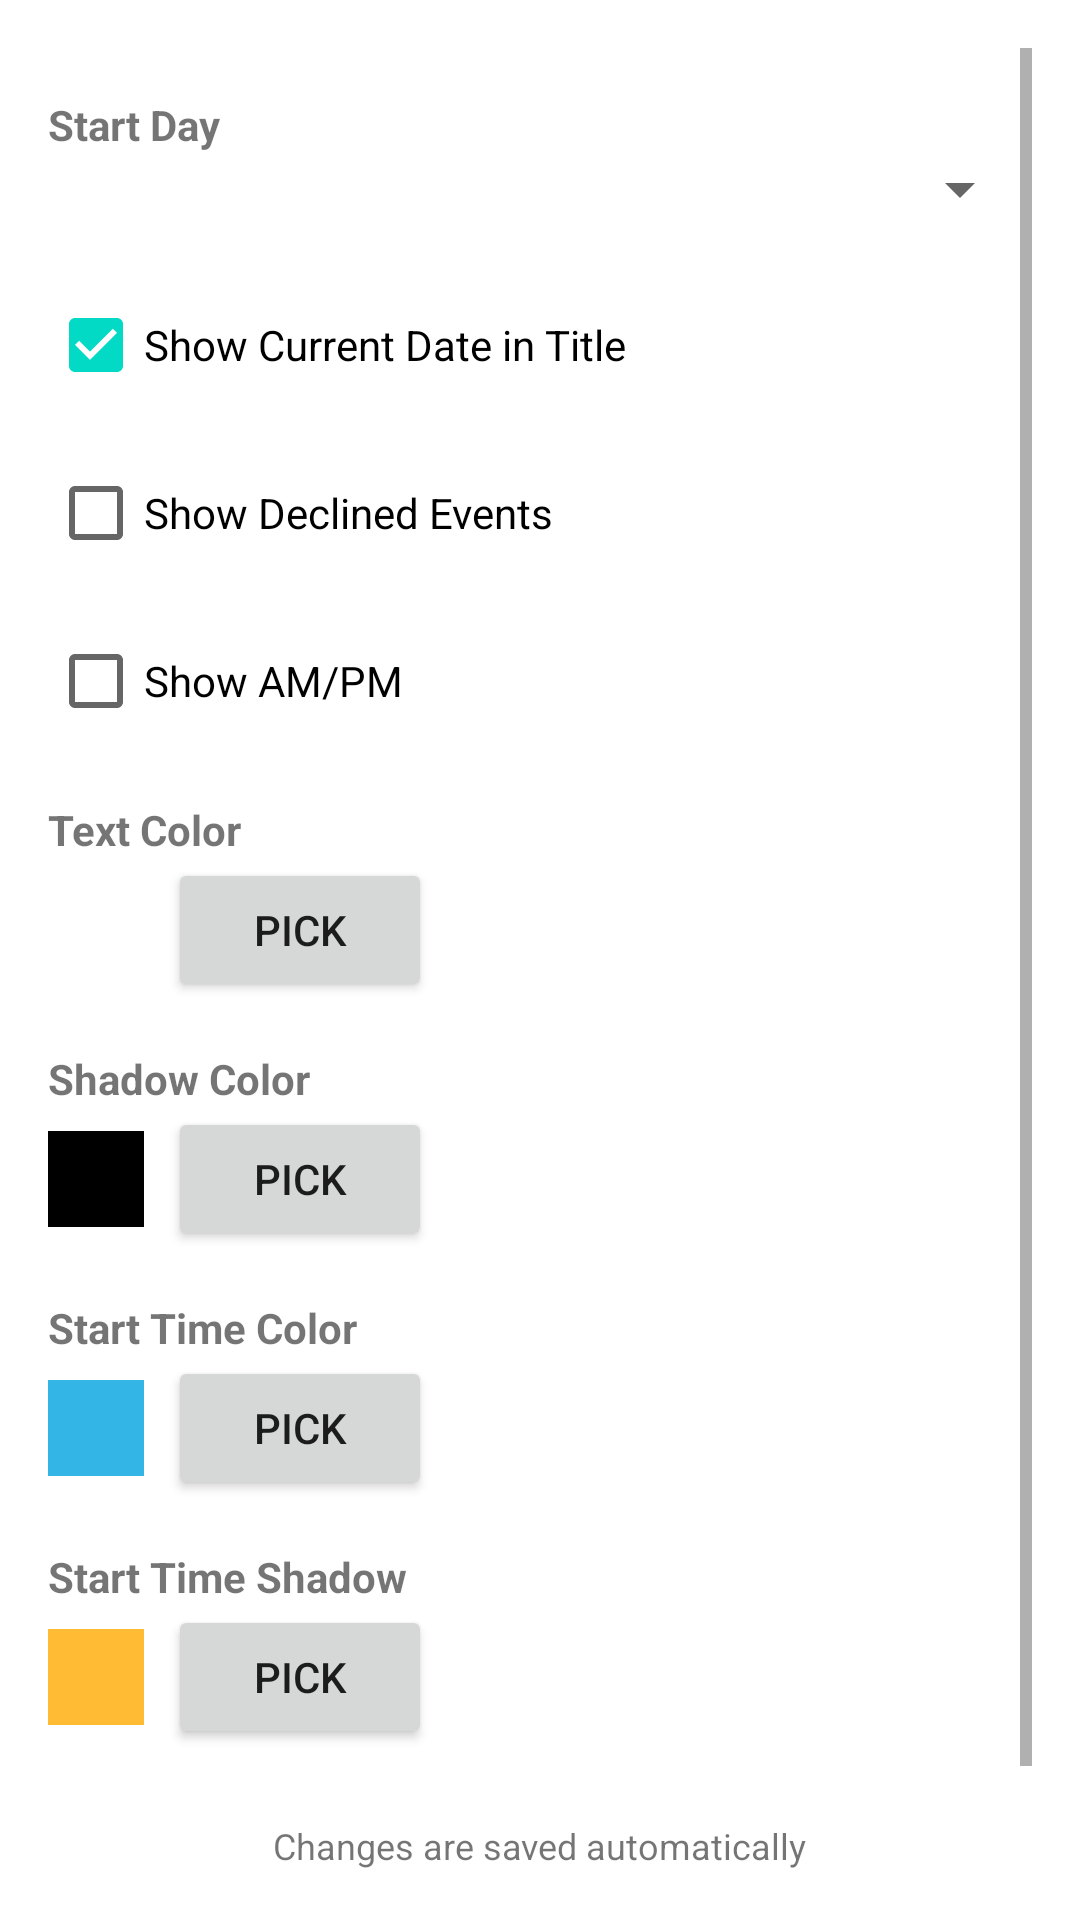

The Android layout XML behind this screen, and the referenced resources:
<!-- AndroidManifest.xml: application theme Theme.CalDateWidget -->
<!-- res/layout/activity_weekly_config.xml -->
<?xml version="1.0" encoding="utf-8"?>
<ScrollView xmlns:android="http://schemas.android.com/apk/res/android"
    xmlns:app="http://schemas.android.com/apk/res-auto"
    android:layout_width="match_parent"
    android:layout_height="match_parent"
    android:padding="16dp">

    <LinearLayout
        android:layout_width="match_parent"
        android:layout_height="wrap_content"
        android:orientation="vertical">

        <com.google.android.material.button.MaterialButton
            android:id="@+id/btn_grant_permission"
            android:layout_width="match_parent"
            android:layout_height="wrap_content"
            android:text="Grant Calendar Permission"
            android:visibility="gone"
            android:layout_marginTop="8dp"
            android:layout_marginBottom="8dp"
            style="@style/Widget.MaterialComponents.Button"
            app:cornerRadius="24dp"/>

        <TextView
            android:layout_width="wrap_content"
            android:layout_height="wrap_content"
            android:text="Start Day"
            android:textStyle="bold"
            android:layout_marginTop="16dp"/>

        <Spinner
            android:id="@+id/spinner_start_day"
            android:layout_width="match_parent"
            android:layout_height="wrap_content" />

        <CheckBox
            android:id="@+id/cb_show_title"
            android:layout_width="wrap_content"
            android:layout_height="wrap_content"
            android:text="Show Current Date in Title"
            android:checked="true"
            android:layout_marginTop="16dp"/>

        <CheckBox
            android:id="@+id/cb_show_declined"
            android:layout_width="wrap_content"
            android:layout_height="wrap_content"
            android:text="Show Declined Events"
            android:checked="false"
            android:layout_marginTop="8dp"/>

        <CheckBox
            android:id="@+id/cb_show_ampm"
            android:layout_width="wrap_content"
            android:layout_height="wrap_content"
            android:text="Show AM/PM"
            android:checked="false"
            android:layout_marginTop="8dp"/>

        
        <TextView
            android:layout_width="wrap_content"
            android:layout_height="wrap_content"
            android:text="Text Color"
            android:layout_marginTop="16dp"
            android:textStyle="bold"/>

        <LinearLayout
            android:layout_width="match_parent"
            android:layout_height="wrap_content"
            android:orientation="horizontal"
            android:gravity="center_vertical">

            <View
                android:id="@+id/preview_text_color"
                android:layout_width="32dp"
                android:layout_height="32dp"
                android:background="@android:color/white"
                android:layout_marginEnd="8dp"/>

            <Button
                android:id="@+id/btn_pick_text_color"
                android:layout_width="wrap_content"
                android:layout_height="wrap_content"
                android:text="Pick" />
        </LinearLayout>

        <TextView
            android:layout_width="wrap_content"
            android:layout_height="wrap_content"
            android:text="Shadow Color"
            android:layout_marginTop="16dp"
            android:textStyle="bold"/>

        <LinearLayout
            android:layout_width="match_parent"
            android:layout_height="wrap_content"
            android:orientation="horizontal"
            android:gravity="center_vertical">

            <View
                android:id="@+id/preview_shadow_color"
                android:layout_width="32dp"
                android:layout_height="32dp"
                android:background="@android:color/black"
                android:layout_marginEnd="8dp"/>

            <Button
                android:id="@+id/btn_pick_shadow_color"
                android:layout_width="wrap_content"
                android:layout_height="wrap_content"
                android:text="Pick" />
        </LinearLayout>

        
        <TextView
            android:layout_width="wrap_content"
            android:layout_height="wrap_content"
            android:text="Start Time Color"
            android:layout_marginTop="16dp"
            android:textStyle="bold"/>

        <LinearLayout
            android:layout_width="match_parent"
            android:layout_height="wrap_content"
            android:orientation="horizontal"
            android:gravity="center_vertical">

            <View
                android:id="@+id/preview_start_time_color"
                android:layout_width="32dp"
                android:layout_height="32dp"
                android:background="@android:color/holo_blue_light"
                android:layout_marginEnd="8dp"/>

            <Button
                android:id="@+id/btn_pick_start_time_color"
                android:layout_width="wrap_content"
                android:layout_height="wrap_content"
                android:text="Pick" />
        </LinearLayout>

        <TextView
            android:layout_width="wrap_content"
            android:layout_height="wrap_content"
            android:text="Start Time Shadow"
            android:layout_marginTop="16dp"
            android:textStyle="bold"/>

        <LinearLayout
            android:layout_width="match_parent"
            android:layout_height="wrap_content"
            android:orientation="horizontal"
            android:gravity="center_vertical">

            <View
                android:id="@+id/preview_start_time_shadow"
                android:layout_width="32dp"
                android:layout_height="32dp"
                android:background="@android:color/holo_orange_light"
                android:layout_marginEnd="8dp"/>

            <Button
                android:id="@+id/btn_pick_start_time_shadow"
                android:layout_width="wrap_content"
                android:layout_height="wrap_content"
                android:text="Pick" />
        </LinearLayout>

        <TextView
            android:layout_width="wrap_content"
            android:layout_height="wrap_content"
            android:text="Changes are saved automatically"
            android:textSize="12sp"
            android:layout_gravity="center_horizontal"
            android:layout_marginTop="24dp"/>

        <Button
            android:id="@+id/btn_undo"
            android:layout_width="match_parent"
            android:layout_height="wrap_content"
            android:text="Undo"
            android:layout_marginTop="8dp"
            android:enabled="false"/>

    </LinearLayout>
</ScrollView>
<!-- resources referenced by this layout -->
<resources>
  <style name="Theme.CalDateWidget" parent="Theme.MaterialComponents.DayNight.DarkActionBar">
          <item name="colorPrimary">@color/purple_500</item>
          <item name="colorPrimaryVariant">@color/purple_700</item>
          <item name="colorOnPrimary">@color/white</item>
          <item name="colorSecondary">@color/teal_200</item>
          <item name="colorSecondaryVariant">@color/teal_700</item>
          <item name="colorOnSecondary">@color/black</item>
          <item name="android:statusBarColor">?attr/colorPrimaryVariant</item>
      </style>
  <color name="purple_500">#FF6200EE</color>
  <color name="purple_700">#FF3700B3</color>
  <color name="white">#FFFFFFFF</color>
  <color name="teal_200">#FF03DAC5</color>
  <color name="teal_700">#FF018786</color>
  <color name="black">#FF000000</color>
</resources>
